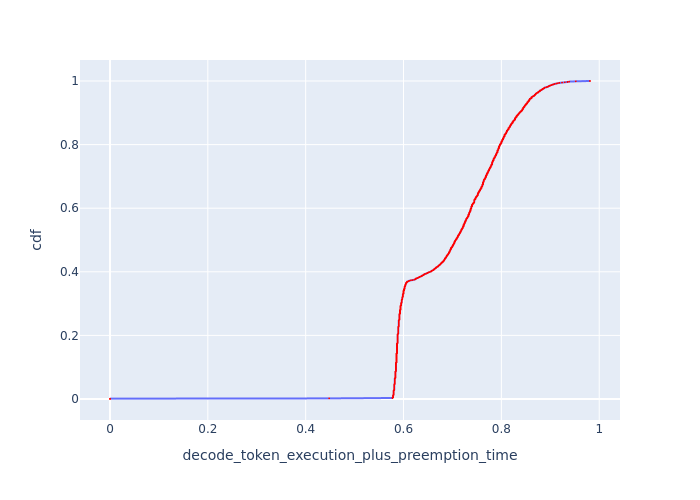

The data file committed next to this chart (first rows):
cdf, decode_token_execution_plus_preemption_t…
0.0, 0.0
0.001, 0.0
0.002, 0.448
0.003, 0.5775
0.004, 0.5775
0.005, 0.5787
0.006, 0.5787
0.007, 0.5787
0.008, 0.5787
0.009, 0.5787
0.01, 0.5787
0.011, 0.5787
0.012, 0.5787
0.013, 0.5798
0.014, 0.5798
0.015, 0.5798
0.016, 0.5798
0.017, 0.5798
0.018, 0.5798
0.019, 0.5798
0.02, 0.5798
0.021, 0.5798
0.022, 0.5798
0.023, 0.5798
0.024, 0.5798
0.025, 0.5798
0.026, 0.5798
0.027, 0.5798
0.028, 0.581
0.029, 0.581
0.03, 0.581
0.031, 0.581
0.032, 0.581
0.033, 0.581
0.034, 0.581
0.035, 0.581
0.036, 0.581
0.037, 0.581
0.038, 0.581
0.039, 0.581
0.04, 0.581
0.041, 0.581
0.042, 0.581
0.043, 0.581
0.044, 0.581
0.045, 0.581
0.046, 0.581
0.047, 0.5822
0.048, 0.5822
0.049, 0.5822
0.05, 0.5822
0.051, 0.5822
0.052, 0.5822
0.053, 0.5822
0.054, 0.5822
0.055, 0.5822
0.056, 0.5822
0.057, 0.5822
0.058, 0.5822
0.059, 0.5822
... 941 more rows
